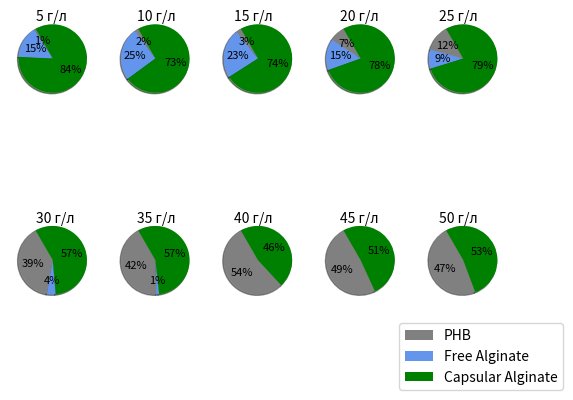

Here is the Python script that generated this plot:
import numpy as np
import matplotlib.pyplot as plt

fig, axs = plt.subplots(2, 5)

labels= ['PHB','Free Alginate','Capsular Alginate']

labels2= ['PHB', 'Capsular Alginate']

values = [0.007974482/1.15629984*100, 0.175438596/1.15629984*100, 0.972886762/1.15629984*100]
values2 = [0.012587413/0.73986014*100, 0.185314685/0.73986014*100, 0.541958042/0.73986014*100]
values3 = [0.015846995/0.6251366119999999*100, 0.144808743/0.6251366119999999*100, 0.464480874/0.6251366119999999*100]
values4 = [0.048888889/0.6533333339999999*100, 0.095555556/0.6533333339999999*100, 0.508888889/0.6533333339999999*100]
values5 = [0.074468085/0.5957446799999999*100, 0.053191489/0.5957446799999999*100, 0.468085106/0.5957446799999999*100]
values6 = [0.190332326/0.48791540699999997*100, 0.019637462/0.48791540699999997*100, 0.277945619/0.48791540699999997*100]
values7 = [0.18956044/0.449175824*100, 0.005494505/0.449175824*100, 0.254120879/0.449175824*100]
values8 = [0.263636364/0.492424243*100, 0, 0.228787879/0.492424243*100]
values9 = [0.3043/0.627042475*100, 0, 0.322742475/0.627042475*100]
values10 = [0.292035398/0.616519174*100, 0, 0.324483776/0.616519174*100]

explodes = [0,0,0]

pie = axs[0,0].pie(values, shadow=True, startangle=120, colors=['gray', 'cornflowerblue', 'green'],
                   autopct='%1.0f%%', textprops={'fontsize': 8})

#axs[0,0].legend(values, labels, title = 'Biopolymers', loc = 'center right', bbox_to_anchor=(1, 0, 0.5, 1))

#values, labels = axs[0,0].get_legend_handles_labels()
#axs[0,0].legend(values, labels, title = 'Biopolymers', loc = 'right', bbox_to_anchor=(1, 0, 0.5, 1))

plt.legend(pie[0],labels, fontsize = 'medium' ,bbox_to_anchor=(1,0), loc="lower right",
                          bbox_transform=plt.gcf().transFigure)

plt.text(-12.5, 7, '5 г/л', size = 'medium')

axs[0,1].pie(values2, shadow=True, startangle=120, colors=['gray', 'cornflowerblue', 'green'],
                   autopct='%1.0f%%', textprops={'fontsize': 8})

plt.text(-9.55, 7, '10 г/л', size = 'medium')

axs[0,2].pie(values3, shadow=True, startangle=120, colors=['gray', 'cornflowerblue', 'green'],
                   autopct='%1.0f%%', textprops={'fontsize': 8})

plt.text(-6.7, 7, '15 г/л', size = 'medium')

axs[0,3].pie(values4, shadow=True, startangle=120, colors=['gray', 'cornflowerblue', 'green'],
                   autopct='%1.0f%%', textprops={'fontsize': 8})

plt.text(-3.6, 7, '20 г/л', size = 'medium')

axs[0,4].pie(values5, shadow=True, startangle=120, colors=['gray', 'cornflowerblue', 'green'],
                   autopct='%1.0f%%', textprops={'fontsize': 8})

plt.text(-0.7, 7, '25 г/л', size = 'medium')

axs[1,0].pie(values6, shadow=True, startangle=120, colors=['gray', 'cornflowerblue', 'green'],
                   autopct='%1.0f%%', textprops={'fontsize': 8})
plt.text(-12.5, 1.1, '30 г/л', size = 'medium')
axs[1,1].pie(values7, shadow=True, startangle=120, colors=['gray', 'cornflowerblue', 'green'],
                   autopct='%1.0f%%', textprops={'fontsize': 8})
plt.text(-9.55, 1.1, '35 г/л', size = 'medium')
axs[1,2].pie(values8, shadow=True, startangle=120, colors=['gray', 'cornflowerblue', 'green'],
                   autopct=lambda p: '{:.0f}%'.format(round(p)) if p > 0 else '', textprops={'fontsize': 8})
plt.text(-6.7, 1.1, '40 г/л', size = 'medium')
axs[1,3].pie(values9, shadow=True, startangle=120, colors=['gray', 'cornflowerblue', 'green'],
                   autopct=lambda p: '{:.0f}%'.format(round(p)) if p > 0 else '', textprops={'fontsize': 8})
plt.text(-3.6, 1.1, '45 г/л', size = 'medium')
axs[1,4].pie(values10, shadow=True, startangle=120, colors=['gray', 'cornflowerblue', 'green'],
                   autopct=lambda p: '{:.0f}%'.format(round(p)) if p > 0 else '', textprops={'fontsize': 8})
plt.text(-0.7, 1.1, '50 г/л', size = 'medium')


#plt.text(-7, 8.1, 'Biosythesis of polymers by Azotobacter vinelandii', color = 'black', size = 'x-large')

#plt.show()
plt.savefig('pie_ALG_2.png', format='png', dpi=300)